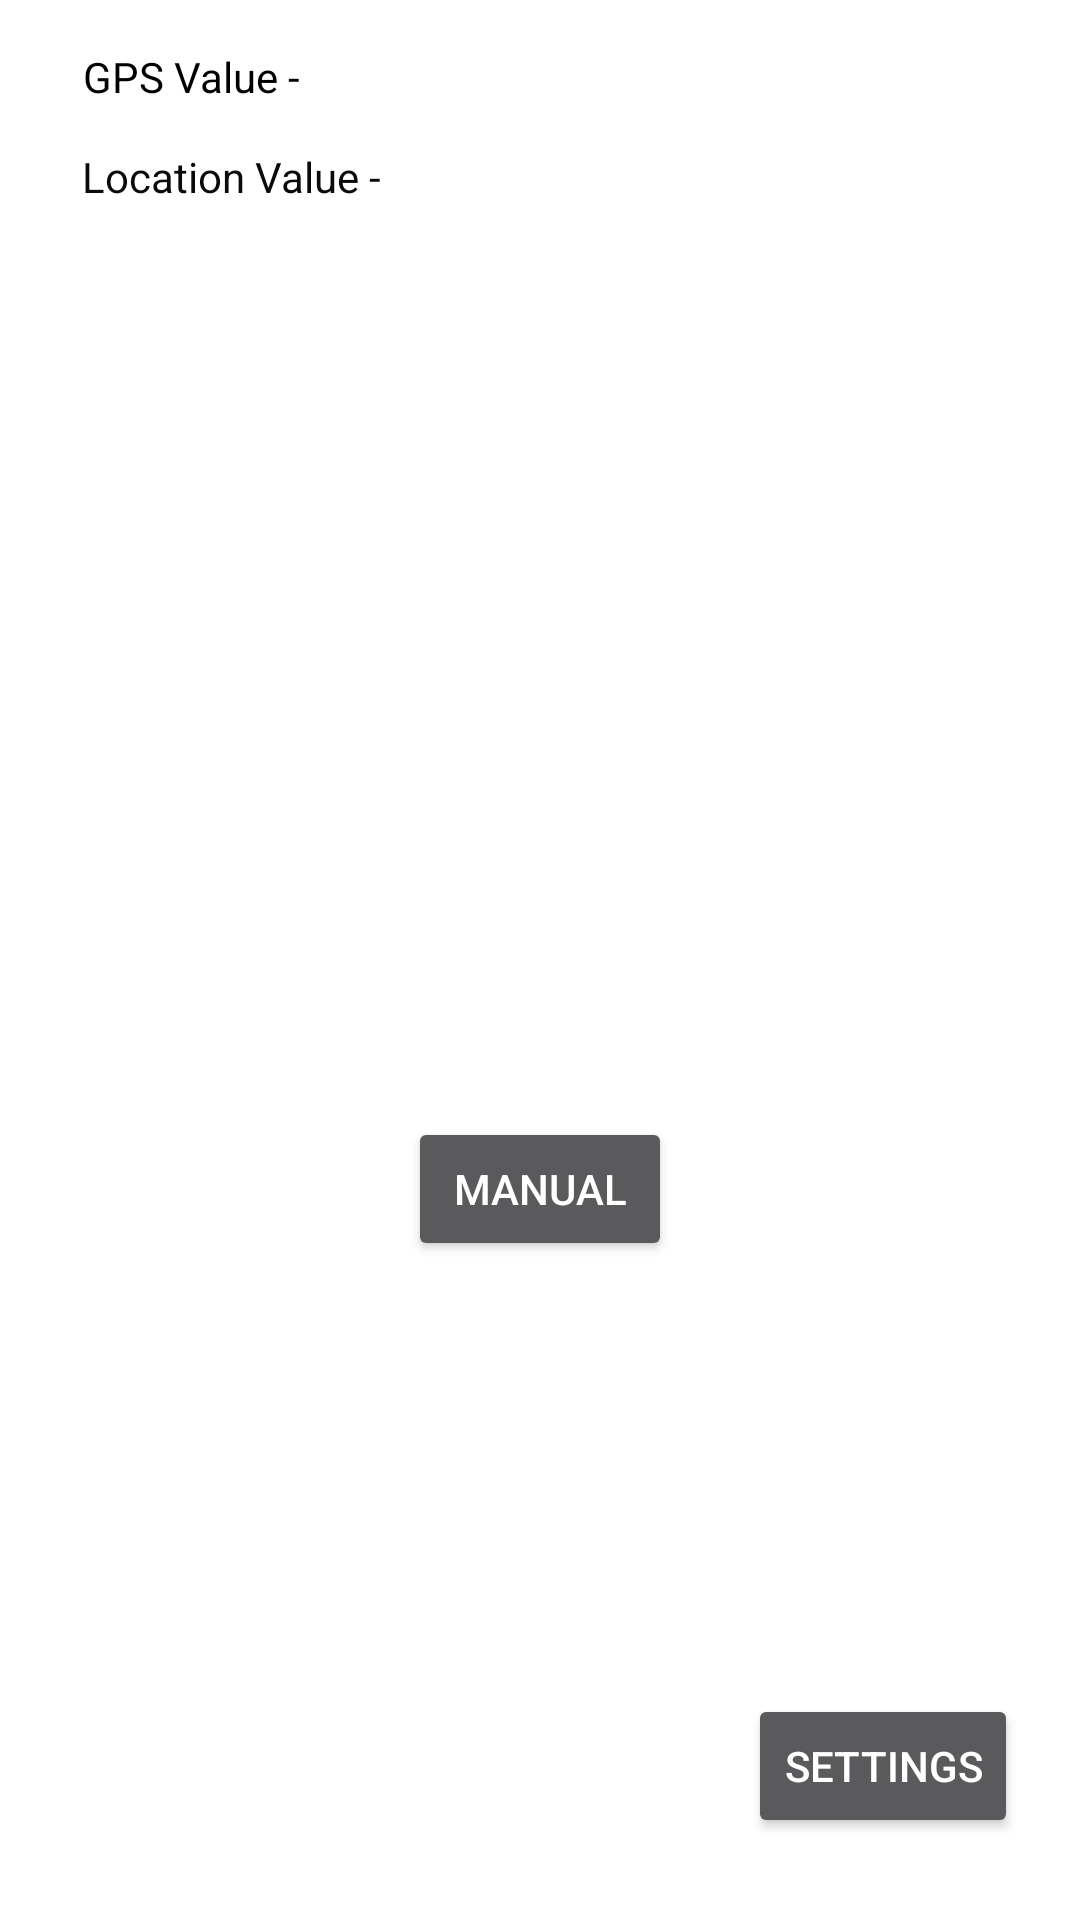

Reconstruct the res/layout file that produces this screen, plus the resources it refers to.
<!-- AndroidManifest.xml: application theme Theme.Design.NoActionBar -->
<!-- res/layout/activity_main.xml -->
<?xml version="1.0" encoding="utf-8"?>
<androidx.constraintlayout.widget.ConstraintLayout xmlns:android="http://schemas.android.com/apk/res/android"
    xmlns:app="http://schemas.android.com/apk/res-auto"
    xmlns:tools="http://schemas.android.com/tools"
    android:layout_width="match_parent"
    android:layout_height="match_parent"
    android:background="#FFFFFF"
    tools:context=".MainActivity">

    <TextView
        android:id="@+id/TextView"
        android:layout_width="98dp"
        android:layout_height="0dp"
        android:layout_marginTop="16dp"
        android:text="GPS Value -"
        android:textColor="#000000"
        app:layout_constraintEnd_toEndOf="parent"
        app:layout_constraintHorizontal_bias="0.105"
        app:layout_constraintStart_toStartOf="parent"
        app:layout_constraintTop_toTopOf="parent" />

    <Button
        android:id="@+id/Follow_Me_Btn"
        android:layout_width="151dp"
        android:layout_height="146dp"
        android:background="@drawable/round_button"
        android:text="Follow Me"
        app:backgroundTint="#09D1B3"
        app:layout_constraintBottom_toBottomOf="parent"
        app:layout_constraintEnd_toEndOf="parent"
        app:layout_constraintStart_toStartOf="parent"
        app:layout_constraintTop_toTopOf="parent"
        app:layout_constraintVertical_bias="0.376" />

    <TextView
        android:id="@+id/TextView2"
        android:layout_width="115dp"
        android:layout_height="18dp"
        android:layout_marginTop="8dp"
        android:text="Location Value -"
        android:textColor="#0B0A0A"
        app:layout_constraintBottom_toBottomOf="parent"
        app:layout_constraintEnd_toEndOf="parent"
        app:layout_constraintHorizontal_bias="0.111"
        app:layout_constraintStart_toStartOf="parent"
        app:layout_constraintTop_toBottomOf="@+id/TextView"
        app:layout_constraintVertical_bias="0.011" />

    <TextView
        android:id="@+id/GPS_Value_ID"
        android:layout_width="wrap_content"
        android:layout_height="wrap_content"
        android:layout_marginTop="16dp"
        android:text="TextView"
        app:layout_constraintEnd_toEndOf="parent"
        app:layout_constraintHorizontal_bias="0.798"
        app:layout_constraintStart_toStartOf="parent"
        app:layout_constraintTop_toTopOf="parent" />

    <TextView
        android:id="@+id/Location_Value_ID"
        android:layout_width="wrap_content"
        android:layout_height="wrap_content"
        android:layout_marginTop="8dp"
        android:text="TextView"
        app:layout_constraintBottom_toBottomOf="parent"
        app:layout_constraintEnd_toEndOf="parent"
        app:layout_constraintHorizontal_bias="0.798"
        app:layout_constraintStart_toStartOf="parent"
        app:layout_constraintTop_toBottomOf="@+id/GPS_Value_ID"
        app:layout_constraintVertical_bias="0.01" />

    <Button
        android:id="@+id/Manual_Btn"
        android:layout_width="wrap_content"
        android:layout_height="wrap_content"
        android:text="Manual"
        app:layout_constraintBottom_toBottomOf="parent"
        app:layout_constraintEnd_toEndOf="parent"
        app:layout_constraintStart_toStartOf="parent"
        app:layout_constraintTop_toTopOf="parent"
        app:layout_constraintVertical_bias="0.629" />

    <Button
        android:id="@+id/Settings_Btn"
        android:layout_width="wrap_content"
        android:layout_height="wrap_content"
        android:text="Settings"
        app:layout_constraintBottom_toBottomOf="parent"
        app:layout_constraintEnd_toEndOf="parent"
        app:layout_constraintHorizontal_bias="0.924"
        app:layout_constraintStart_toStartOf="parent"
        app:layout_constraintTop_toTopOf="parent"
        app:layout_constraintVertical_bias="0.954" />

</androidx.constraintlayout.widget.ConstraintLayout>
<!-- resources referenced by this layout -->
<resources>

</resources>
